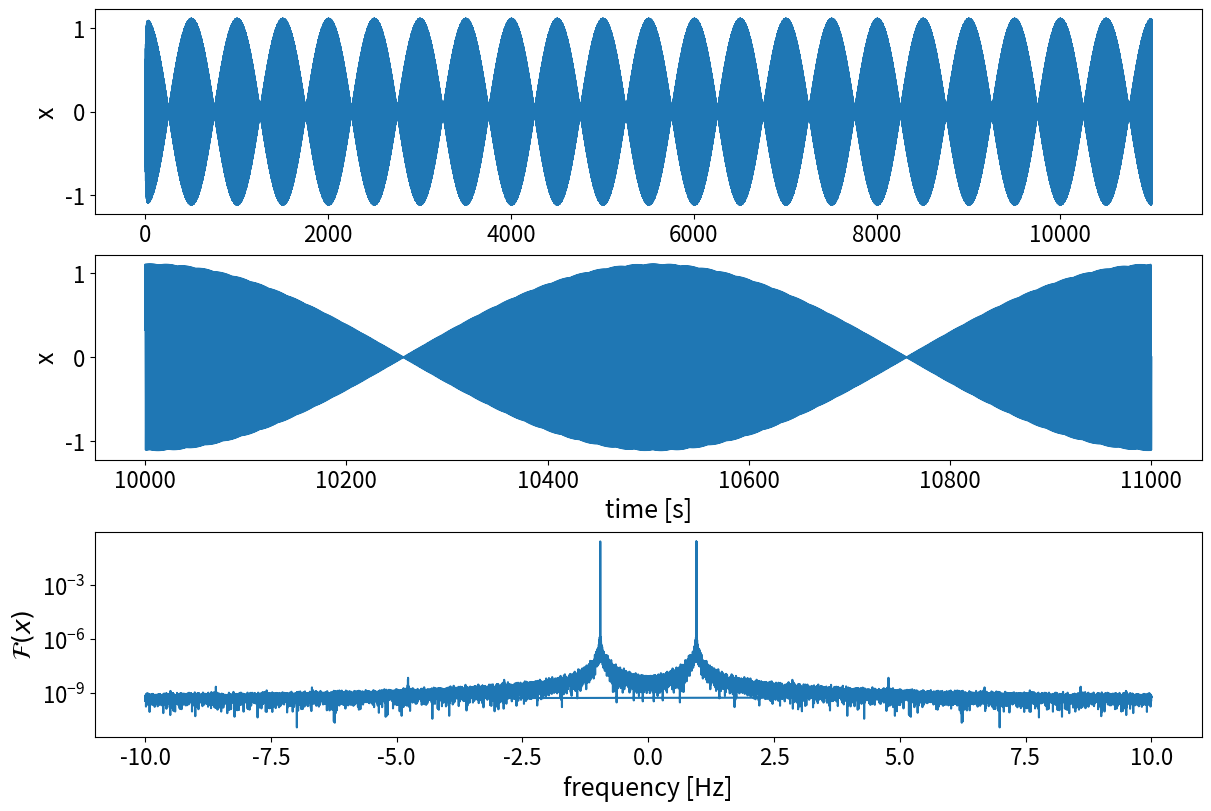
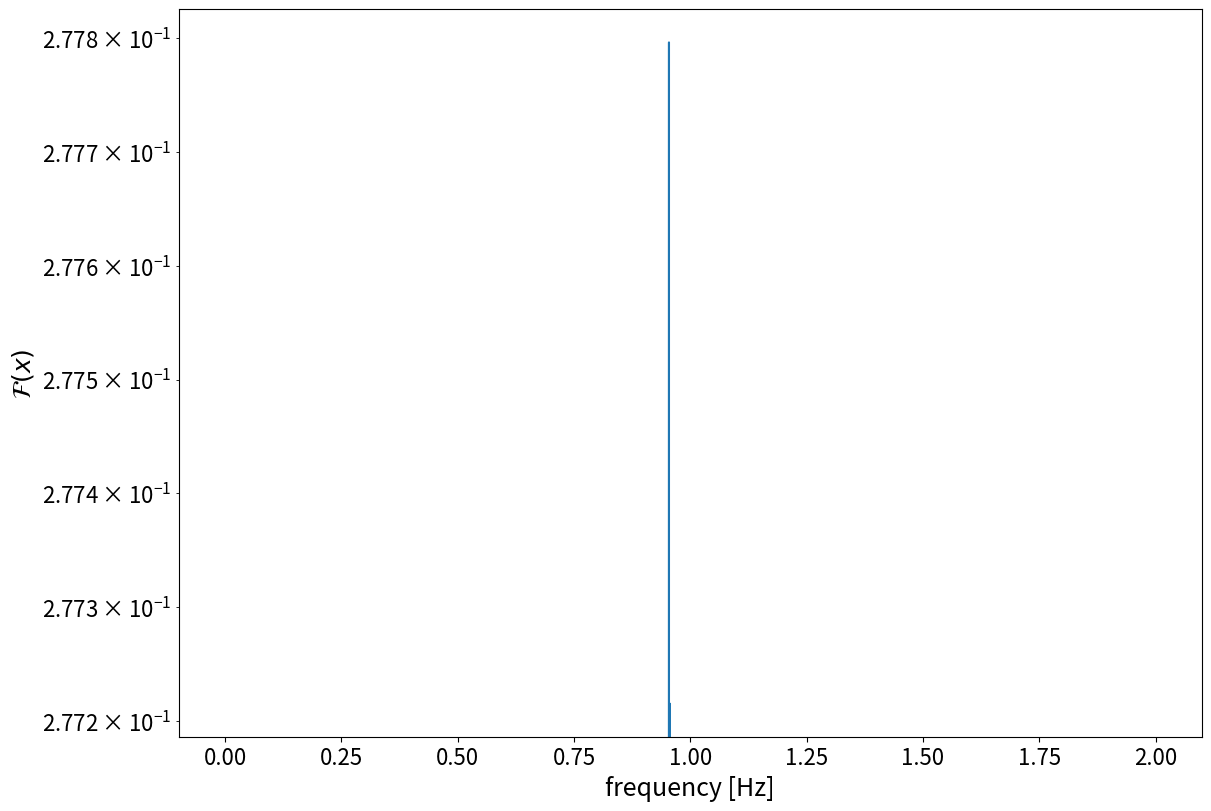

Python code for these plots, in order:
import numpy as np
from functools import partial
from scipy.integrate import ode
import matplotlib.pyplot as plt
import scipy
import scipy.linalg
from scipy.signal import find_peaks

# Plotting parameters
plt.rcParams['figure.figsize'] = (12, 8)
plt.rcParams['figure.constrained_layout.use'] = True
# plt.rcParams['figure.titlesize'] = 23
plt.rcParams['axes.labelsize'] = 18
plt.rcParams['xtick.labelsize'] = 16
plt.rcParams['ytick.labelsize'] = 16
plt.rcParams['axes.formatter.useoffset'] = False
plt.rcParams["legend.frameon"] = False

# Greek alphabet: α, β, γ, δ, ε, ζ, η, θ, ι, κ, λ, μ, ν, ξ, ο, π, ρ, ς, σ, τ, υ, φ, χ, ψ, ω

π = np.pi



# Equation of motion
def eom( t, y, m, c, k, drive ):
    return [ y[1],
             1./m * ( -c*y[1] - k*y[0] + drive(t))
             ]

# Drives
def imp_drive( t, f1, f2, F0 ):
    return F0 * ( np.cos(2*π*f1*t) + np.cos(2*π*f2*t) )


# Drive signal
F0 = 1
f1 = 0.954
f2 = 0.956
df = 0.001
fs = 20
N = int(fs/df)

T = 1. / df
T_relax = 10 * T
dt = 1. / fs
t_all = dt * ( np.arange( (T+T_relax)/dt ) + 1 )

# Initial conditions
y0 = [0,0]

# Drive tones
drive = partial( imp_drive, f1=f1, f2=f2, F0=F0 )

# System parameters
m = 1.
c = 0.3
f0 = 0.955
k = (2*π*f0)**2 * m 
κ0 = c / (2 * np.sqrt(m*k))
Qfactor = m*np.sqrt(k/m)/c

print( "f0 = {} Hz".format(f0) )
print( "F0 = {}".format(F0) )
print( "κ0 = {}".format(κ0) )
print( "Q = {}".format(Qfactor) )


# Integrator
o = ode( eom )
o.set_f_params( m, c, k, drive )
o.set_initial_value( y0, 0 )

# Time-domain solution
y_all = np.zeros(( len(t_all), len(y0) ))
for i,t in enumerate( t_all ):
    o.integrate(t)
    y_all[i] = o.y
    

# We save one oscillation once we reached the steady state
y = y_all[-N:,0]
t = t_all[-N:]
q = drive(t)

# Fourier domain solution
Y = np.fft.fft( y ) / len(y)
f = np.fft.fftfreq( len(t), d=dt )

# Plotting stuff
fig, ax = plt.subplots( 3, 1 )
ax[0].plot( t_all, y_all[:,0] )
ax[1].plot( t, y )
ax[2].semilogy( f, np.abs(Y) )
ax[0].set_ylabel( 'x' )
ax[1].set_xlabel( 'time [s]' )
ax[1].set_ylabel( 'x' )
ax[2].set_xlabel( 'frequency [Hz]' )
ax[2].set_ylabel( '$\mathcal{F}(x)$' )


# Indices of the amplitude minima
max_ind = find_peaks( x = np.abs(Y[:2000]),
                      height = 1e-3,
                      )

print( 'Number of peaks: ', len(max_ind[0]) )
print( max_ind[0] )

for i in range( len(Y) ):
    if i not in max_ind[0]:
        Y[i] = 0
        
# Drives indices
ind_drives = np.array([ 954, 956 ])

signal_amp_array_imp = np.zeros_like( max_ind[0], dtype=complex )
for i, index in enumerate( max_ind[0] ):
    if index in ind_drives:
        signal_amp_array_imp[i] = 0.5
        

# Sanity check
fig, ax = plt.subplots( 1 )
ax.semilogy( f[0:2000], np.abs(Y[0:2000]) )
ax.set_xlabel( 'frequency [Hz]' )
ax.set_ylabel( '$\mathcal{F}(x)$' )



# Harmonic Balance section

# Angular frequency
ω = 2*π * f

# Create H-matrix
col1 = (-1 * ω**2 * Y)[max_ind[0]]
col2 = (1.0j * ω * Y)[max_ind[0]]
col3 = Y[max_ind[0]]

# Merge all columns
H = np.vstack(( col1, col2, col3 ))

# Making the matrix real instead of complex
Hcos = np.real( H )
Hsin = np.imag( H )
H = np.hstack(( Hcos, Hsin ))

# Normalize H for a more stable inversion
Nm = np.diag( 1. / np.max(np.abs(H), axis=1) )
H_norm = np.dot( Nm, H )  # normalized H-matrix

# The drive vector, Q (from the Yasuda paper)
Qcos = np.real( signal_amp_array_imp )
Qsin = np.imag( signal_amp_array_imp ) 
Q = np.hstack(( Qcos, Qsin ))

# Solve system Q = H*p
H_norm_inv = scipy.linalg.pinv( H_norm )
p_norm = np.dot( Q, H_norm_inv )

# Re-normalize p-values
# Note: we have actually solved Q = H * Nm * Ninv * p
# Thus we obtained Ninv*p and multiply by Nm to obtain p
p = np.dot( Nm, p_norm )  # re-normalize parameter values

# Forward calculation to check result, should be q
Q_fit = np.dot( p, H )

# Scale parameters by drive force assuming known mass
A, B, C = p

# Assuming a known drive
m_recon = 1.

# Parameters reconstructed
F0_recon = 1/A
c_recon = F0_recon * B
k_recon = F0_recon * C

f0_recon = np.sqrt(k_recon/m_recon) / (2*π)
κ0_recon = c_recon / ( 2*np.sqrt(m_recon*k_recon) )
Qfactor_recon = m_recon*np.sqrt(k_recon/m_recon)/c_recon

print( "f0_recon = {} Hz".format(f0_recon) )
print( "κ0_recon = {}".format(κ0_recon) )
print( "F0_recon = {}".format(F0_recon) )
print( "Q_recon = {}".format(Qfactor_recon) )